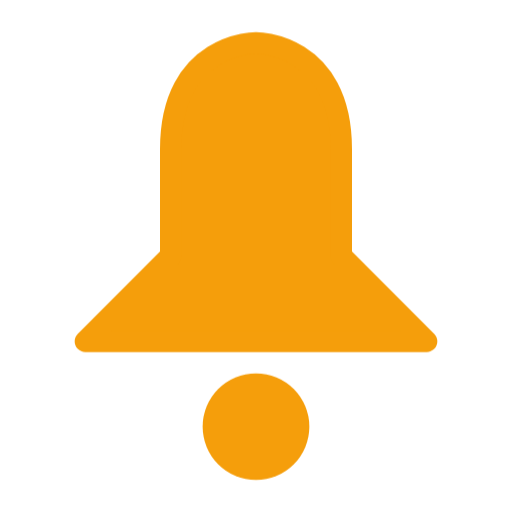
t = 0.00 s
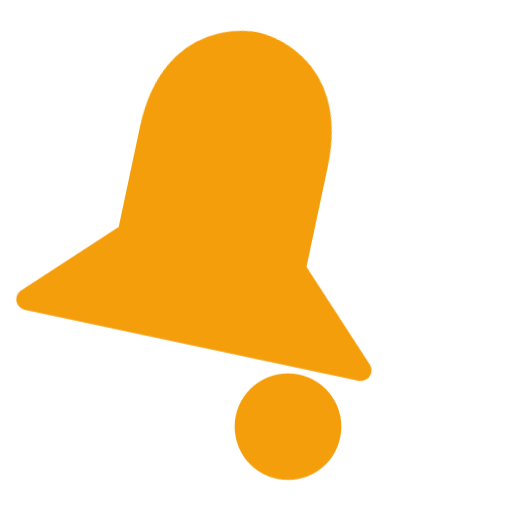
t = 0.18 s
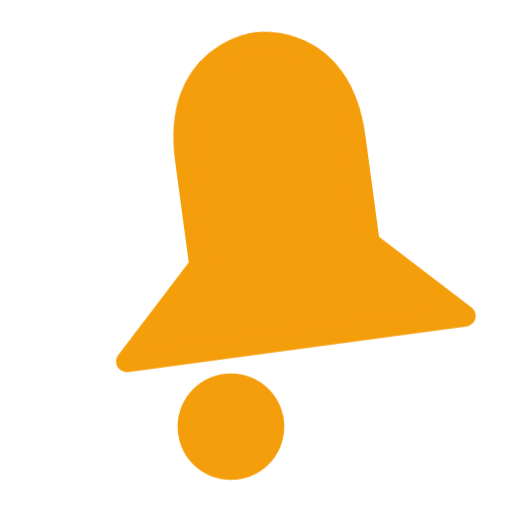
t = 0.41 s
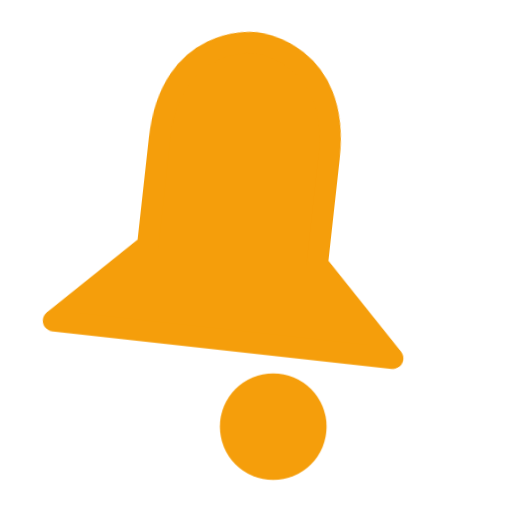
t = 0.59 s
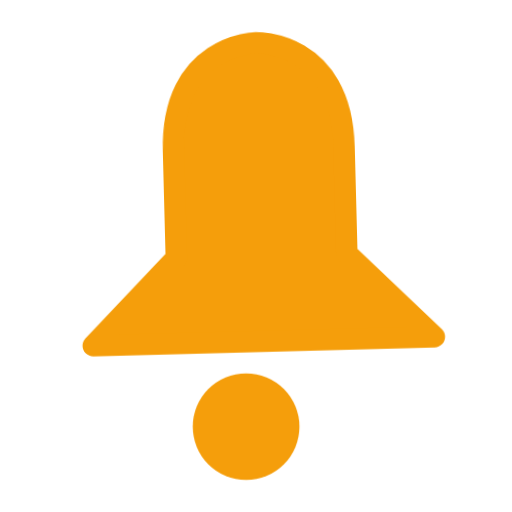
t = 0.81 s
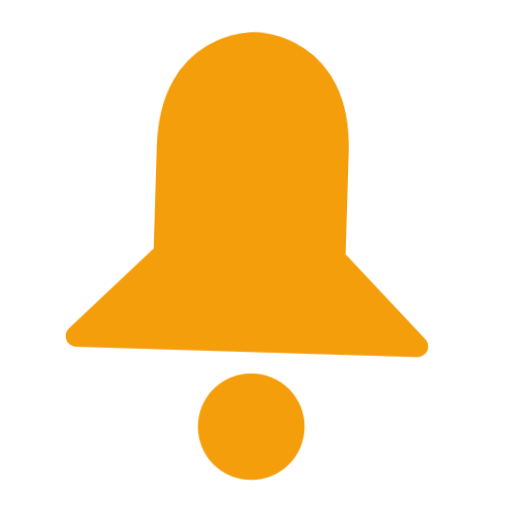
t = 0.98 s

The animated SVG that drew these frames (rendered in a browser with its animation timeline set to each time). Animation: 2 CSS @keyframes rules; one cycle of 1.20 s, repeats indefinitely.

<svg xmlns="http://www.w3.org/2000/svg" viewBox="0 0 24 24" width="48" height="48">
  <style>
    .nt-bell{animation:nt-ring 1.2s ease-in-out infinite;transform-origin:12px 2px}
    @keyframes nt-ring{0%,100%{transform:rotate(0)}15%{transform:rotate(12deg)}30%{transform:rotate(-10deg)}45%{transform:rotate(8deg)}60%{transform:rotate(-5deg)}75%{transform:rotate(2deg)}}
    .nt-clap{animation:nt-cl 1.2s ease-in-out infinite;transform-origin:12px 20px}
    @keyframes nt-cl{0%,100%{transform:translateX(0)}15%{transform:translateX(1.5px)}30%{transform:translateX(-1.5px)}45%{transform:translateX(1px)}60%{transform:translateX(-0.5px)}}
  </style>
  <g class="nt-bell">
    <path d="M12 2 C12 2 8 2 8 7 L8 12 L4 16 L20 16 L16 12 L16 7 C16 2 12 2 12 2 Z" fill="#f59e0b" stroke="#f59e0b" stroke-width="1" stroke-linejoin="round"/>
  </g>
  <circle class="nt-clap" cx="12" cy="20" r="2.5" fill="#f59e0b"/>
</svg>
